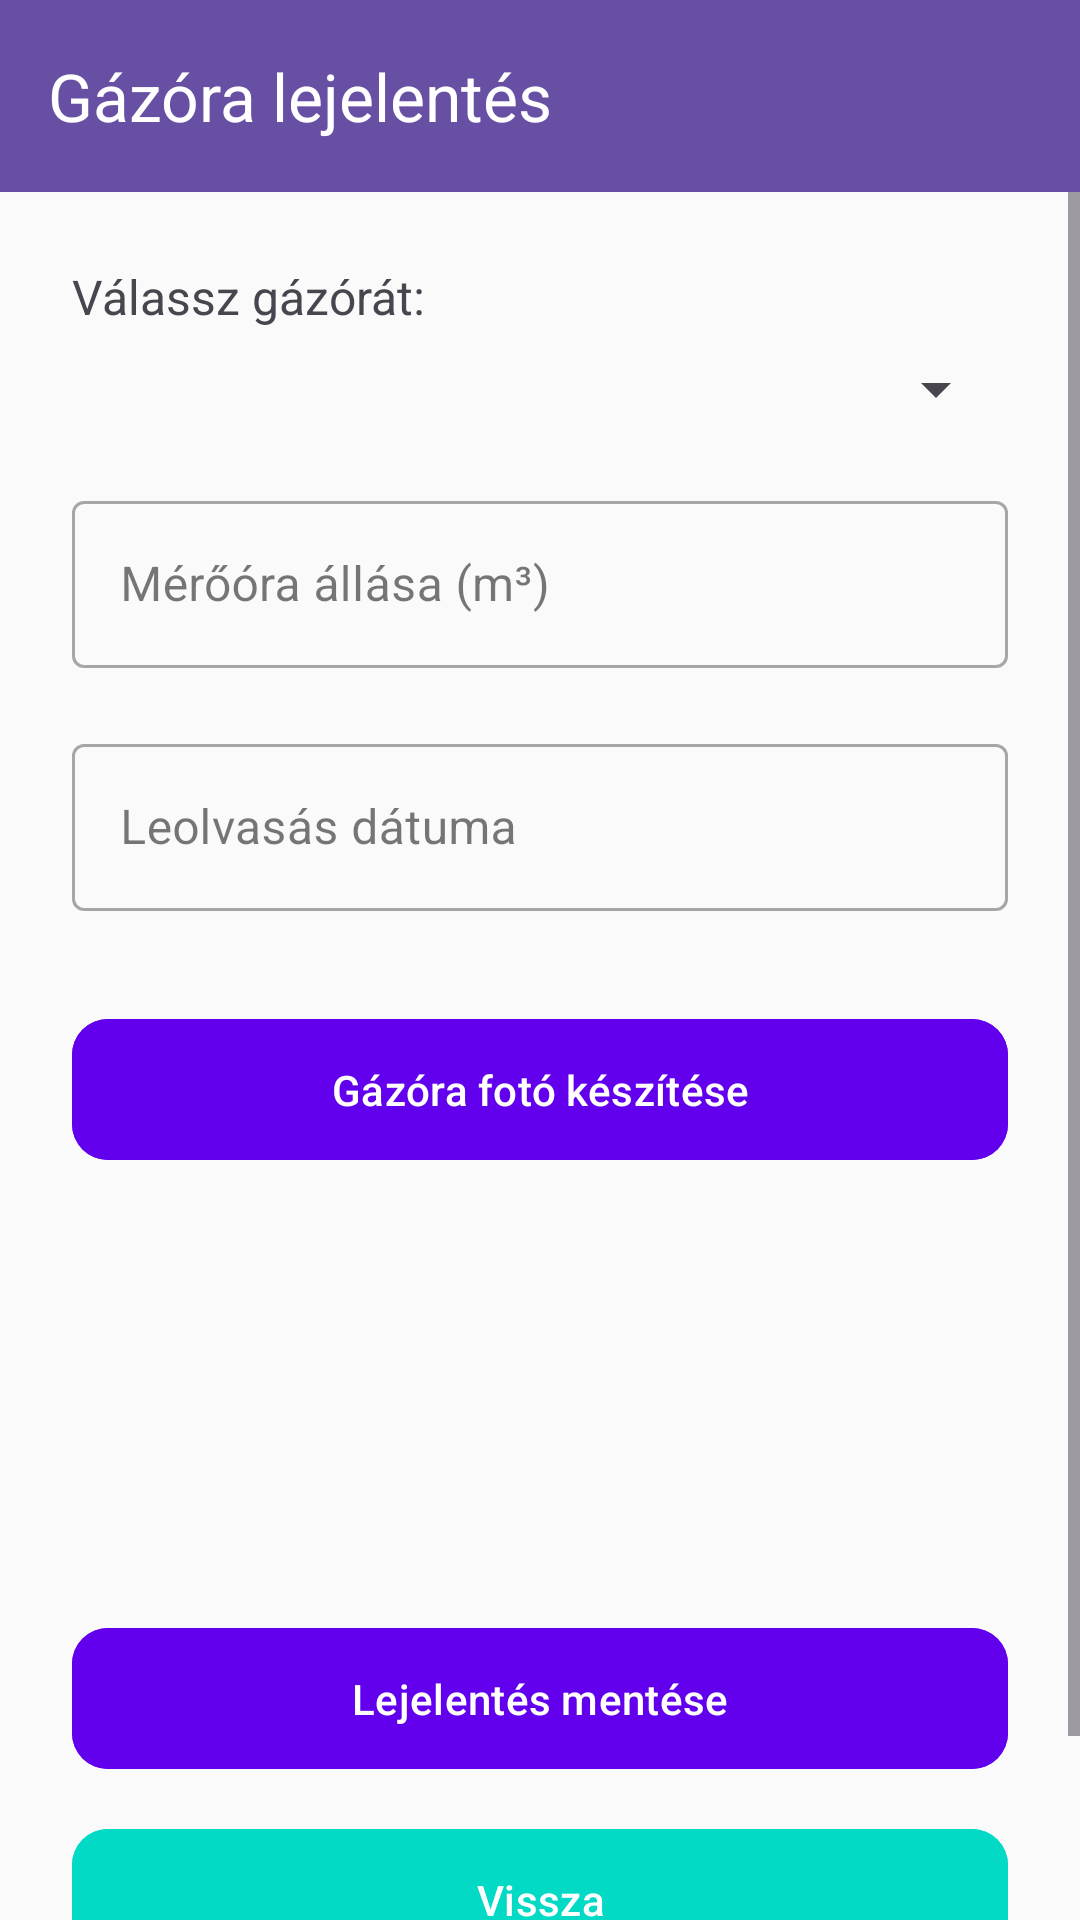

Layout XML and referenced resources for this Android screen:
<!-- AndroidManifest.xml: application theme Theme.Gazmester -->
<!-- res/layout/activity_new_reading.xml -->
<?xml version="1.0" encoding="utf-8"?>
<androidx.coordinatorlayout.widget.CoordinatorLayout xmlns:android="http://schemas.android.com/apk/res/android"
    xmlns:app="http://schemas.android.com/apk/res-auto"
    android:id="@+id/main"
    android:layout_width="match_parent"
    android:layout_height="match_parent"
    android:background="#FAFAFA">

    <com.google.android.material.appbar.MaterialToolbar
        android:id="@+id/toolbar"
        android:layout_width="match_parent"
        android:layout_height="?attr/actionBarSize"
        android:background="?attr/colorPrimary"
        app:title="Gázóra lejelentés"
        app:titleTextColor="@android:color/white"
        app:popupTheme="@style/ThemeOverlay.MaterialComponents.Light" />

    <ScrollView
        android:layout_width="match_parent"
        android:layout_height="match_parent"
        android:layout_marginTop="?attr/actionBarSize"
        app:layout_behavior="@string/appbar_scrolling_view_behavior">

        <LinearLayout
            android:layout_width="match_parent"
            android:layout_height="wrap_content"
            android:orientation="vertical"
            android:padding="24dp"
            android:gravity="center_horizontal">

            
            <TextView
                android:id="@+id/textMeterLabel"
                android:layout_width="match_parent"
                android:layout_height="wrap_content"
                android:text="Válassz gázórát:"
                android:textSize="16sp"
                android:layout_marginBottom="8dp" />

            <Spinner
                android:id="@+id/spinnerMeters"
                android:layout_width="match_parent"
                android:layout_height="wrap_content"
                android:layout_marginBottom="20dp" />

            
            <com.google.android.material.textfield.TextInputLayout
                android:id="@+id/layoutOraAllas"
                style="@style/Widget.MaterialComponents.TextInputLayout.OutlinedBox"
                android:layout_width="match_parent"
                android:layout_height="wrap_content"
                android:layout_marginBottom="20dp"
                android:hint="Mérőóra állása (m³)">

                <com.google.android.material.textfield.TextInputEditText
                    android:id="@+id/inputOraAllas"
                    android:layout_width="match_parent"
                    android:layout_height="wrap_content"
                    android:inputType="numberDecimal" />
            </com.google.android.material.textfield.TextInputLayout>

            
            <com.google.android.material.textfield.TextInputLayout
                android:id="@+id/layoutDatum"
                style="@style/Widget.MaterialComponents.TextInputLayout.OutlinedBox"
                android:layout_width="match_parent"
                android:layout_height="wrap_content"
                android:layout_marginBottom="32dp"
                android:hint="Leolvasás dátuma">

                <com.google.android.material.textfield.TextInputEditText
                    android:id="@+id/inputDatum"
                    android:layout_width="match_parent"
                    android:layout_height="wrap_content"
                    android:focusable="false"
                    android:inputType="date" />
            </com.google.android.material.textfield.TextInputLayout>

            
            <com.google.android.material.button.MaterialButton
                android:id="@+id/btnTakePhoto"
                android:layout_width="match_parent"
                android:layout_height="wrap_content"
                android:text="Gázóra fotó készítése"
                android:textAllCaps="false"
                android:textColor="@android:color/white"
                android:onClick="onTakePhotoClick"
                app:cornerRadius="12dp"
                app:iconPadding="8dp"
                android:paddingVertical="14dp"
                android:backgroundTint="@color/design_default_color_primary"
                android:elevation="4dp"
                android:layout_marginBottom="12dp" />

            
            <ImageView
                android:id="@+id/imagePreview"
                android:layout_width="200dp"
                android:layout_height="120dp"
                android:layout_gravity="center_horizontal"
                android:scaleType="centerCrop"
                android:layout_marginBottom="16dp"
                android:contentDescription="Fotó előnézet" />

            
            <com.google.android.material.button.MaterialButton
                android:id="@+id/btnMent"
                android:layout_width="match_parent"
                android:layout_height="wrap_content"
                android:text="Lejelentés mentése"
                android:textAllCaps="false"
                android:textColor="@android:color/white"
                android:onClick="saveReport"
                app:cornerRadius="12dp"
                app:iconPadding="8dp"
                android:paddingVertical="14dp"
                android:backgroundTint="@color/design_default_color_primary"
                android:elevation="4dp"
                android:layout_marginBottom="12dp" />

            
            <com.google.android.material.button.MaterialButton
                android:id="@+id/btnBack"
                android:layout_width="match_parent"
                android:layout_height="wrap_content"
                android:text="Vissza"
                android:textAllCaps="false"
                android:textColor="@android:color/white"
                android:onClick="onBackButtonClick"
                app:cornerRadius="12dp"
                app:iconPadding="8dp"
                android:paddingVertical="14dp"
                android:backgroundTint="@color/design_default_color_secondary"
                android:elevation="2dp"
                android:layout_marginBottom="24dp" />

        </LinearLayout>
    </ScrollView>
</androidx.coordinatorlayout.widget.CoordinatorLayout>
<!-- resources referenced by this layout -->
<resources>
  <style name="Theme.Gazmester" parent="Base.Theme.Gazmester" />
  <style name="Base.Theme.Gazmester" parent="Theme.Material3.DayNight.NoActionBar">
          
          
      </style>
</resources>
